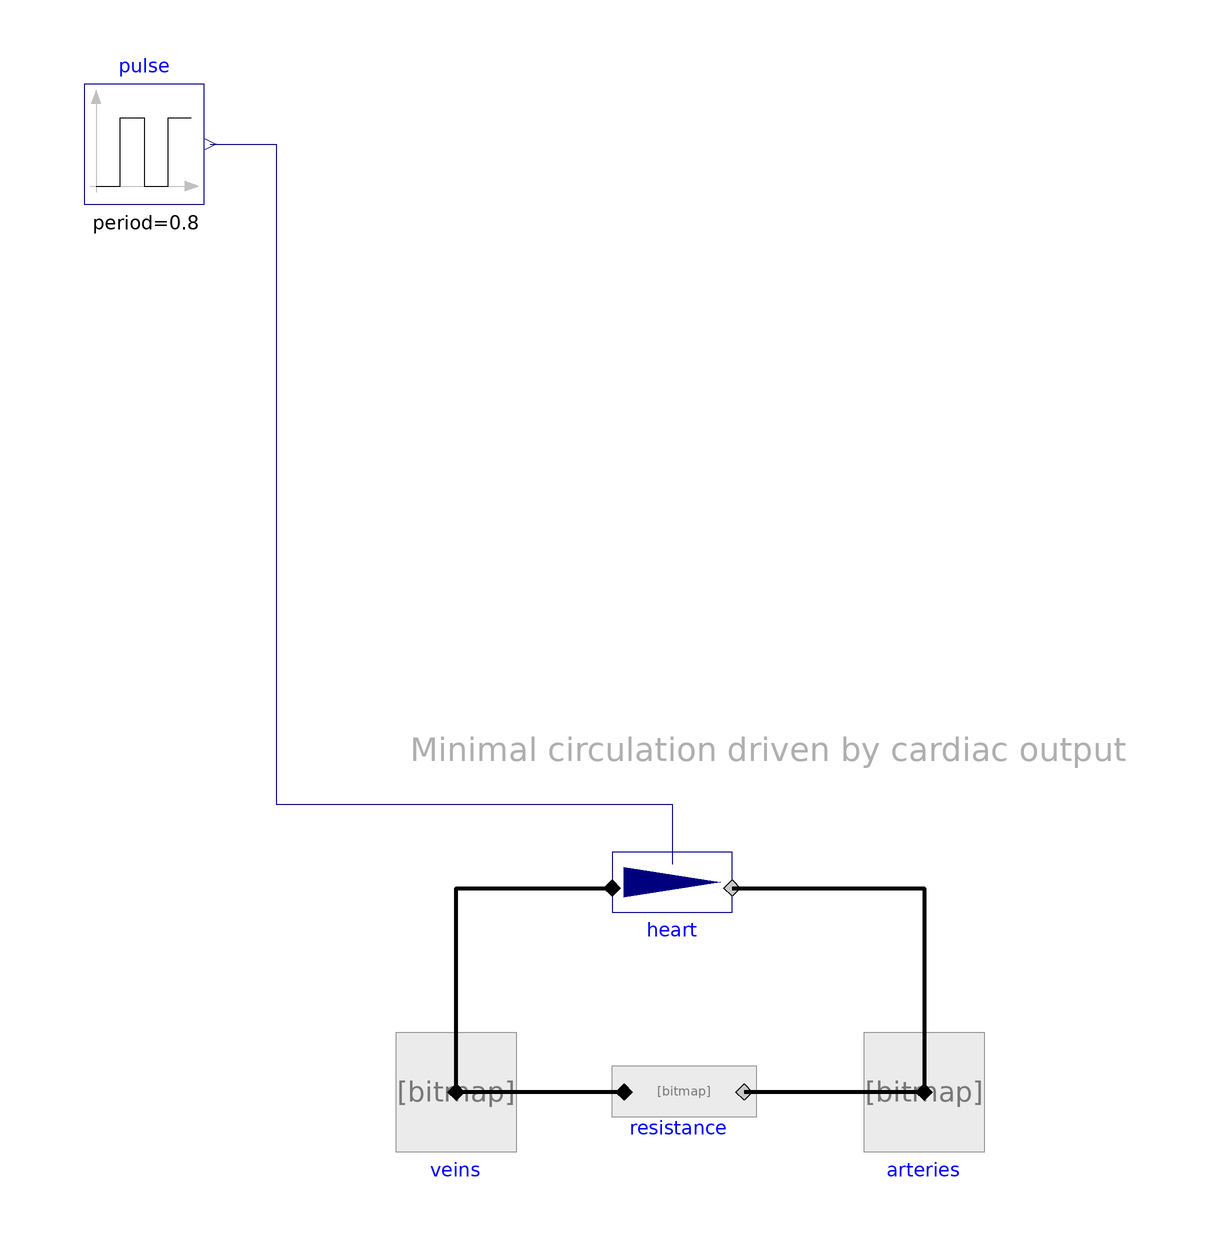

Above is the diagram view of the following Modelica model: its components placed by their Placement annotations and its connect equations drawn as lines.

model MinimalCirculation
      "Minimal circulation models driven by cardiac output"
       extends Modelica.Icons.Example;

      Components.Pump heart(useSolutionFlowInput=true)
        annotation (Placement(transformation(extent={{-6,-50},{14,-30}})));
      Components.ElasticVessel
                     arteries(
        volume_start(displayUnit="l") = 0.001,
        ZeroPressureVolume(displayUnit="l") = 0.00085,
        Compliance(displayUnit="ml/mmHg") = 1.1625954425608e-08)
        annotation (Placement(transformation(extent={{36,-84},{56,-64}})));
      Components.Conductor resistance(Conductance(displayUnit="l/(mmHg.min)") = 6.2755151845753e-09)
        annotation (Placement(transformation(extent={{-4,-84},{16,-64}})));
      Components.ElasticVessel
                     veins(
        Compliance(displayUnit="l/mmHg") = 6.1880080007267e-07,
        ZeroPressureVolume(displayUnit="l") = 0.00295,
        volume_start(displayUnit="l") = 0.0032)
        annotation (Placement(transformation(extent={{-42,-84},{-22,-64}})));
      Modelica.Blocks.Sources.Pulse pulse(
        width=25,
        amplitude=3.3e-4,
        period=60/75)
        annotation (Placement(transformation(extent={{-94,74},{-74,94}})));
    equation
      connect(heart.q_out, arteries.q_in) annotation (Line(
          points={{14,-40},{46,-40},{46,-74}},
          color={0,0,0},
          thickness=1,
          smooth=Smooth.None));
      connect(arteries.q_in, resistance.q_out) annotation (Line(
          points={{46,-74},{16,-74}},
          color={0,0,0},
          thickness=1,
          smooth=Smooth.None));
      connect(resistance.q_in, veins.q_in) annotation (Line(
          points={{-4,-74},{-32,-74}},
          color={0,0,0},
          thickness=1,
          smooth=Smooth.None));
      connect(veins.q_in, heart.q_in) annotation (Line(
          points={{-32,-74},{-32,-40},{-6,-40}},
          color={0,0,0},
          thickness=1,
          smooth=Smooth.None));
      connect(pulse.y, heart.solutionFlow) annotation (Line(
          points={{-73,84},{-62,84},{-62,-26},{4,-26},{4,-36}},
          color={0,0,127},
          smooth=Smooth.None));
      annotation (Diagram(coordinateSystem(preserveAspectRatio=false, extent={{-100,
                -100},{100,100}}), graphics={                          Text(
              extent={{-40,-12},{80,-22}},
              lineColor={175,175,175},
              textString="Minimal circulation driven by cardiac output")}));
    end MinimalCirculation;